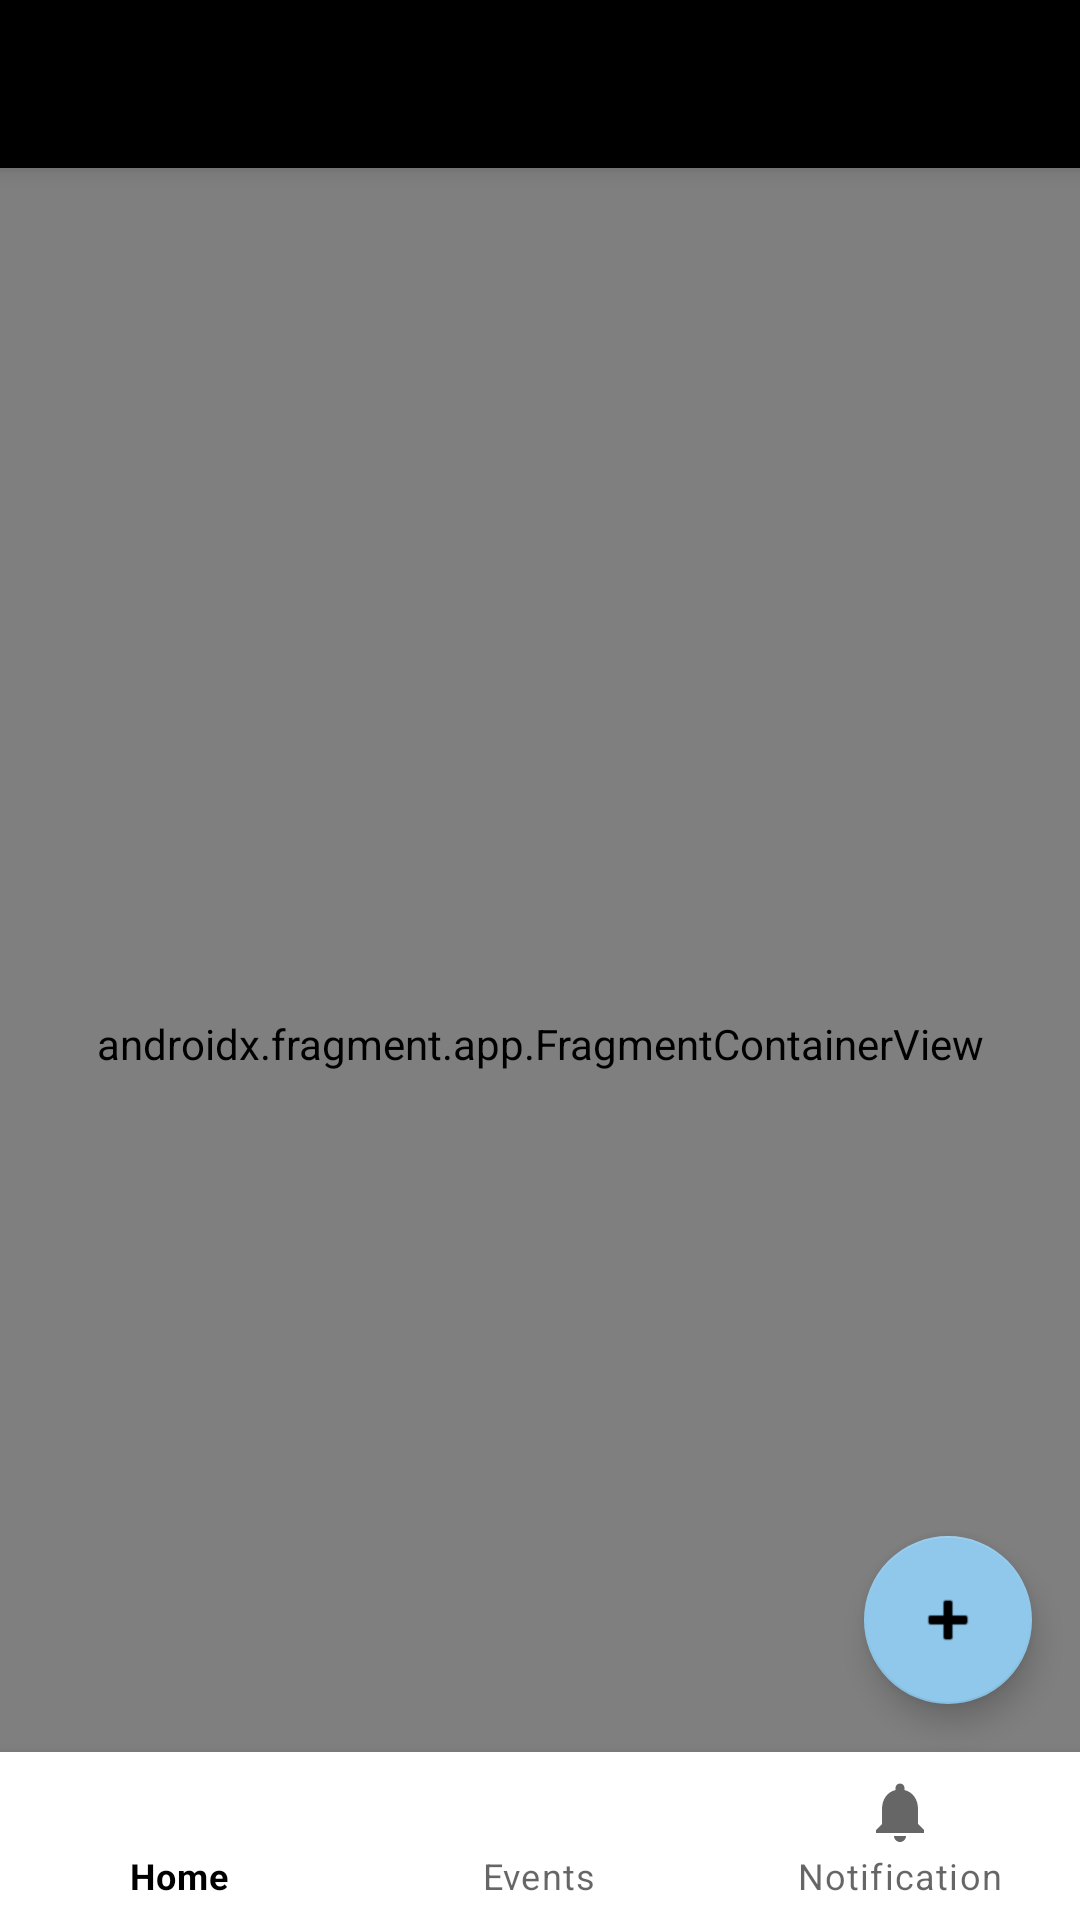

Here is an Android app screen rendered from its layout file. Give the layout XML and the strings, colors and styles it references.
<!-- AndroidManifest.xml: application theme Theme.Jackpot -->
<!-- res/layout/app_bar_main.xml -->
<?xml version="1.0" encoding="utf-8"?>
<androidx.coordinatorlayout.widget.CoordinatorLayout xmlns:android="http://schemas.android.com/apk/res/android"
    xmlns:app="http://schemas.android.com/apk/res-auto"
    xmlns:tools="http://schemas.android.com/tools"
    android:id="@+id/coordinator_layout"
    android:layout_width="match_parent"
    android:layout_height="match_parent"
    tools:context=".MainActivity">

    
    <com.google.android.material.appbar.AppBarLayout
        android:layout_width="match_parent"
        android:layout_height="wrap_content"
        android:theme="@style/Theme.Jackpot.AppBarOverlay">

        <androidx.appcompat.widget.Toolbar
            android:id="@+id/toolbar"
            android:layout_width="match_parent"
            android:layout_height="?attr/actionBarSize"
            android:background="?attr/colorPrimary"
            app:popupTheme="@style/Theme.Jackpot.PopupOverlay" />

    </com.google.android.material.appbar.AppBarLayout>

    
    <include
        android:id="@+id/content_main"
        layout="@layout/content_main"
        app:layout_behavior="@string/appbar_scrolling_view_behavior" />

    
    <com.google.android.material.floatingactionbutton.FloatingActionButton
        android:id="@+id/fab"
        android:layout_width="wrap_content"
        android:layout_height="wrap_content"
        android:layout_gravity="bottom|end"
        android:layout_marginEnd="16dp"
        android:layout_marginBottom="72dp"
        android:contentDescription="@string/fab_content_description"
        app:backgroundTint="#8FC8EB"
        app:srcCompat="@android:drawable/ic_input_add"
        app:fabSize="normal"
        app:elevation="6dp" />

</androidx.coordinatorlayout.widget.CoordinatorLayout>
<!-- res/layout/content_main.xml (included above) -->
<?xml version="1.0" encoding="utf-8"?>
<androidx.coordinatorlayout.widget.CoordinatorLayout xmlns:android="http://schemas.android.com/apk/res/android"
    xmlns:app="http://schemas.android.com/apk/res-auto"
    xmlns:tools="http://schemas.android.com/tools"
    android:layout_width="match_parent"
    android:layout_height="match_parent"
    app:layout_behavior="@string/appbar_scrolling_view_behavior"
    tools:showIn="@layout/app_bar_main">

    <androidx.fragment.app.FragmentContainerView
        android:id="@+id/nav_host_fragment_content_main"
        android:name="androidx.navigation.fragment.NavHostFragment"
        android:layout_width="match_parent"
        android:layout_height="match_parent"
        app:defaultNavHost="true"
        app:navGraph="@navigation/mobile_navigation" />

    <com.google.android.material.bottomnavigation.BottomNavigationView
        android:id="@+id/bottomNavView"
        android:layout_width="match_parent"
        android:layout_height="56dp"
        android:layout_gravity="bottom"
        app:menu="@menu/bottom_navigation_entrant" />

</androidx.coordinatorlayout.widget.CoordinatorLayout>
<!-- resources referenced by this layout -->
<resources>
  <string name="fab_content_description">Represents a view to invoke an action</string>
  <style name="Theme.Jackpot.AppBarOverlay" parent="ThemeOverlay.AppCompat.Dark.ActionBar" />
  <style name="Theme.Jackpot.PopupOverlay" parent="ThemeOverlay.AppCompat.Light" />
  <style name="Theme.Jackpot" parent="Theme.MaterialComponents.DayNight.DarkActionBar">
          
          <item name="colorPrimary">@android:color/black</item>
          <item name="colorPrimaryVariant">@color/purple_700</item>
          <item name="colorOnPrimary">@color/white</item>
          
          <item name="colorSecondary">@color/teal_200</item>
          <item name="colorSecondaryVariant">@color/teal_700</item>
          <item name="colorOnSecondary">@color/black</item>
          
          <item name="android:statusBarColor">?attr/colorPrimaryVariant</item>
          
      </style>
  <color name="purple_700">#FF3700B3</color>
  <color name="white">#FFFFFFFF</color>
  <color name="teal_200">#FF03DAC5</color>
  <color name="teal_700">#FF018786</color>
  <color name="black">#FF000000</color>
</resources>
